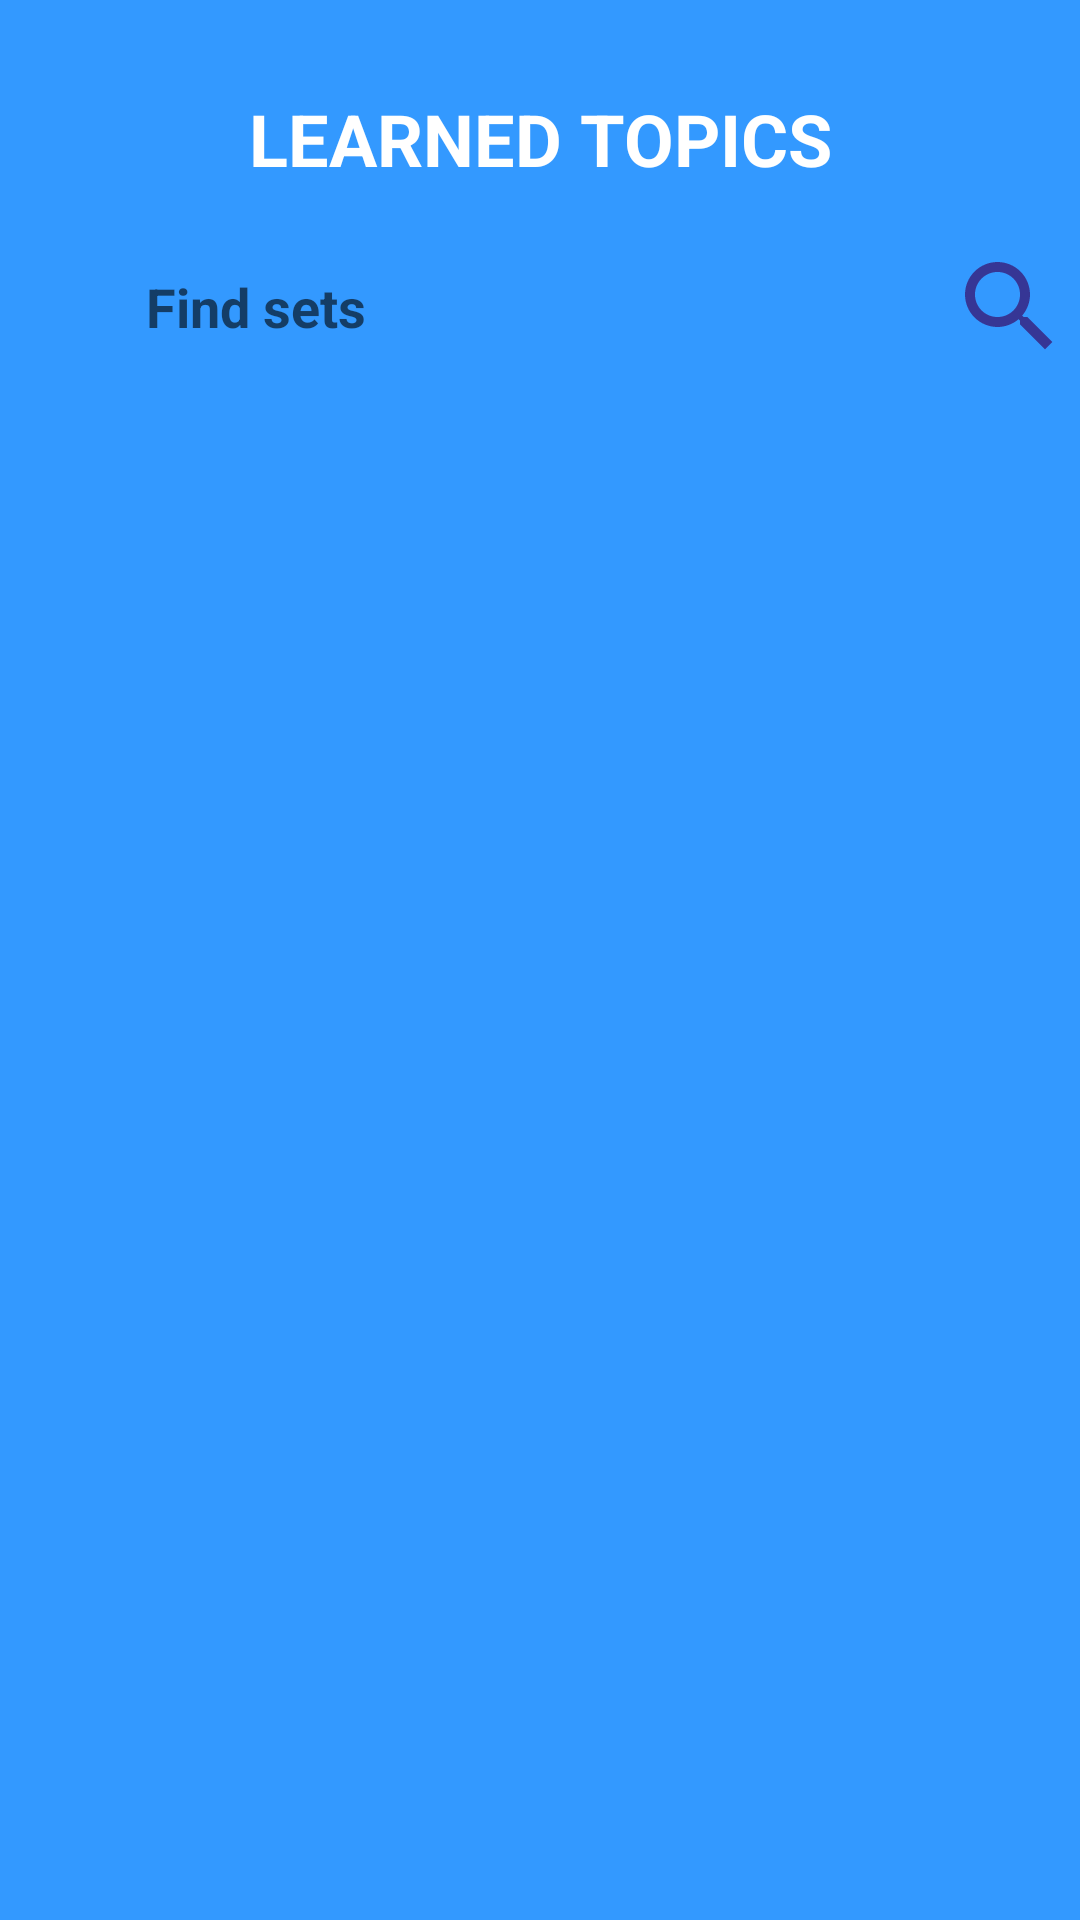

Layout XML and referenced resources for this Android screen:
<!-- AndroidManifest.xml: application theme Theme.AndroidApp -->
<!-- res/layout/fragment_learned_topics.xml -->
<?xml version="1.0" encoding="utf-8"?>
<FrameLayout xmlns:android="http://schemas.android.com/apk/res/android"
    xmlns:tools="http://schemas.android.com/tools"
    android:layout_width="match_parent"
    android:layout_height="match_parent"
    xmlns:app="http://schemas.android.com/apk/res-auto"
    android:background="@color/backgroundBlue"
    tools:context=".View.topic.LearnedTopicsFragment">


    <androidx.constraintlayout.widget.ConstraintLayout
        android:layout_width="match_parent"
        android:layout_height="match_parent">

        <TextView
            android:id="@+id/tv_title"
            android:layout_marginTop="30dp"
            android:layout_width="match_parent"
            android:layout_height="wrap_content"
            android:text="LEARNED TOPICS"
            android:textColor="@color/white"
            android:textStyle="bold"
            android:textSize="24sp"
            android:textAlignment="center"
            app:layout_constraintStart_toStartOf="parent"
            app:layout_constraintTop_toTopOf="parent"/>


        <EditText
            android:id="@+id/et_containFind"
            android:layout_width="363dp"
            android:layout_height="40dp"
            android:layout_marginTop="20dp"
            android:background="@drawable/border"
            android:backgroundTint="@color/white"
            app:layout_constraintTop_toBottomOf="@id/tv_title"
            app:layout_constraintStart_toStartOf="parent"
            app:layout_constraintEnd_toEndOf="parent"
            />

        <EditText
            android:id="@+id/et_find"
            android:layout_width="363dp"
            android:layout_height="40dp"
            android:layout_marginTop="20dp"
            android:layout_marginStart="100dp"
            android:hint="@string/find_sets"
            android:textStyle="bold"
            android:background="@drawable/border"
            app:layout_constraintTop_toBottomOf="@id/tv_title"
            app:layout_constraintStart_toStartOf="parent"
            app:layout_constraintEnd_toEndOf="parent"
            />

        <ImageView
            android:layout_width="50dp"
            android:layout_height="40dp"
            android:src="@drawable/baseline_search_24"
            app:layout_constraintBottom_toBottomOf="@id/et_find"
            app:layout_constraintEnd_toEndOf="@+id/et_containFind" />

        <androidx.recyclerview.widget.RecyclerView
            android:layout_width="match_parent"
            android:layout_height="wrap_content"
            app:layout_constraintTop_toBottomOf="@id/et_containFind"/>
    </androidx.constraintlayout.widget.ConstraintLayout>
</FrameLayout>
<!-- resources referenced by this layout -->
<resources>
  <color name="backgroundBlue">#3399FF</color>
  <color name="white">#FFFFFFFF</color>
  <!-- drawable baseline_search_24 (drawable) -->
  <vector android:height="24dp" android:tint="#363695"
      android:viewportHeight="24" android:viewportWidth="24"
      android:width="24dp" xmlns:android="http://schemas.android.com/apk/res/android">
      <path android:fillColor="@android:color/white" android:pathData="M15.5,14h-0.79l-0.28,-0.27C15.41,12.59 16,11.11 16,9.5 16,5.91 13.09,3 9.5,3S3,5.91 3,9.5 5.91,16 9.5,16c1.61,0 3.09,-0.59 4.23,-1.57l0.27,0.28v0.79l5,4.99L20.49,19l-4.99,-5zM9.5,14C7.01,14 5,11.99 5,9.5S7.01,5 9.5,5 14,7.01 14,9.5 11.99,14 9.5,14z"/>
  </vector>
  <string name="find_sets">Find sets</string>
  <style name="Theme.AndroidApp" parent="Theme.MaterialComponents.DayNight.NoActionBar">
          
          <item name="colorPrimary">@color/purple_500</item>
          <item name="colorPrimaryDark">@color/purple_700</item>
          <item name="colorAccent">@color/darkBlue</item>
          
      </style>
  <color name="purple_500">#FF6200EE</color>
  <color name="purple_700">#FF3700B3</color>
  <color name="darkBlue">#333399</color>
</resources>
